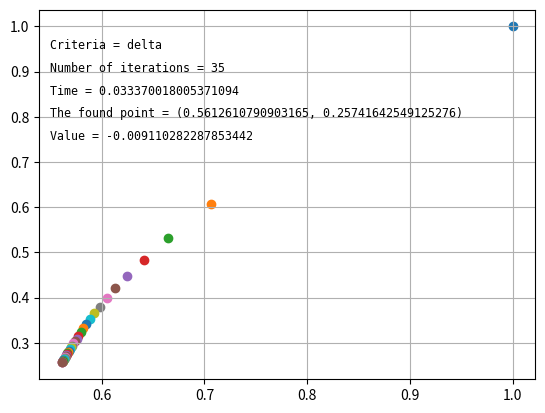

Here is the Python script that generated this plot:
#!/usr/bin/python
# -*- coding: UTF-8 -*-

import matplotlib.pyplot as plt
import math
import time
import pylab


def dFdx(x, y):
    return (2 * x * (y ** 2) * math.log(x ** 2 + 5 * y ** 2)) + (2 * x ** 3 * y ** 2 / (x ** 2 + 5 * y ** 2))


def dFdy(x, y):
    return (2 * (x ** 2) * y * math.log(x ** 2 + 5 * y ** 2)) + (10 * x ** 2 * y ** 3 / (x ** 2 + 5 * y ** 2))


def gradient(x, y):
    return dFdx(x, y), dFdy(x, y)


def funcZ(x, y):
    return x ** 2 * y ** 2 * math.log(x ** 2 + 5 * y ** 2)


def nextPoint(x, y, aK):
    gx, gy = gradient(x, y)
    return x - aK * gx, y - aK * gy


def checking_of_epsila(result, nextresult, epsila):
    return abs(result - nextresult) < epsila


def checking_of_delta(x, y, nextX, nextY, delta):
    return abs(nextX - x) ** 2 + abs(nextY - y) ** 2 < delta


def changeA(a):
    if parametrA == "const":
        return a
    elif parametrA == "progression":
        return a * q
    elif parametrA == "linear":
        return a - d


def findExtremum(epsila, delta, startX, startY, aK, parametrA, criteria):
    p = (startX, startY)
    result = funcZ(*p)
    fig, ax = plt.subplots()
    ax.grid()
    ax.scatter(*p)
    ind = 0
    startTime = time.time()
    while True:
        ind += 1
        nextP = nextPoint(*p, aK)
        nextresult = funcZ(*nextP)
        ax.scatter(*nextP)
        if criteria == "epsila" and checking_of_epsila(result, nextresult, epsila):
            break
        if criteria == "delta" and checking_of_delta(*p, *nextP, delta):
            break
        if time.time() - startTime > 10:
            break
        aK = changeA(aK)
        p = nextP
        result = nextresult

    pylab.text(0.55, 0.95, u'Criteria = ' + str(criteria), family="monospace", size="small", weight="roman")
    pylab.text(0.55, 0.90, u'Number of iterations = ' + str(ind), family="monospace", size="small", weight="roman")
    pylab.text(0.55, 0.85, u'Time = ' + str(time.time() - startTime), family="monospace", size="small", weight="roman")
    pylab.text(0.55, 0.80, u'The found point = ' + str(p), family="monospace", size="small", weight="roman")
    pylab.text(0.55, 0.75, u'Value = ' + str(result), family="monospace", size="small", weight="roman")

    plt.show()


criteria = "delta"
parametrA = "progression"
epsila = 10 ** -5
delta = 10 ** -6
startX, startY = 1, 1
aK = 75 * 10 ** -3
d = 10 ** -7
q = 0.999

findExtremum(epsila, delta, startX, startY, aK, parametrA, criteria)
